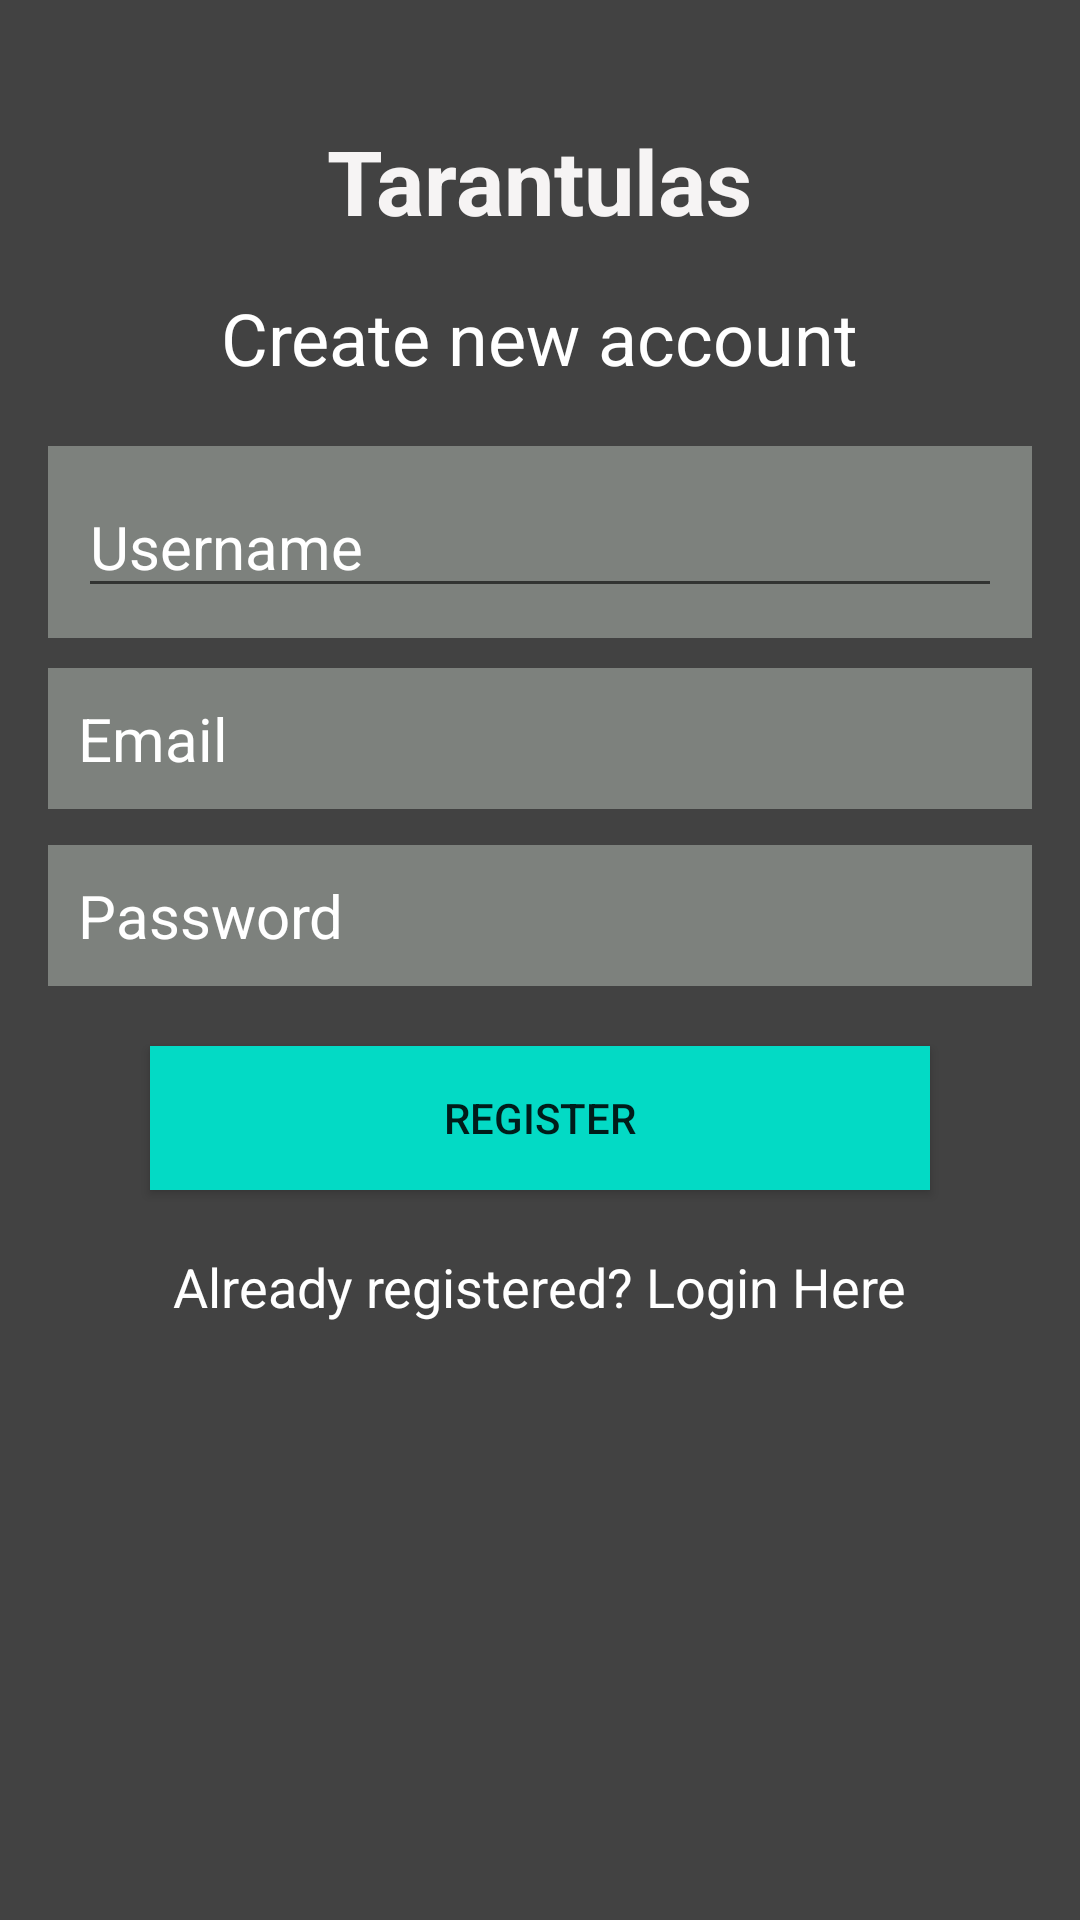

The Android layout XML behind this screen, and the referenced resources:
<!-- AndroidManifest.xml: application theme Theme.Tarantulas -->
<!-- res/layout/fragment_register.xml -->
<?xml version="1.0" encoding="utf-8"?>
<ScrollView xmlns:android="http://schemas.android.com/apk/res/android"
    xmlns:app="http://schemas.android.com/apk/res-auto"
    xmlns:tools="http://schemas.android.com/tools"
    android:layout_width="match_parent"
    android:layout_height="match_parent"
    android:background="@color/cardview_dark_background"
    tools:context=".authentication.ui.RegisterFragment">

    <LinearLayout
        android:layout_width="match_parent"
        android:layout_height="wrap_content"
        android:orientation="vertical">

        <TextView
            android:id="@+id/textView"
            android:layout_width="wrap_content"
            android:layout_height="wrap_content"
            android:layout_gravity="center_horizontal"
            android:layout_marginTop="40dp"
            android:text="Tarantulas"
            android:textAlignment="center"
            android:textColor="#F6F4F4"
            android:textSize="30sp"
            android:textStyle="bold" />

        <TextView
            android:id="@+id/login"
            android:layout_width="wrap_content"
            android:layout_height="wrap_content"
            android:layout_gravity="center_horizontal"
            android:layout_marginTop="16dp"
            android:text="Create new account"
            android:textColor="#FFFFFF"
            android:textSize="24sp" />

        <LinearLayout
            android:layout_width="match_parent"
            android:layout_height="wrap_content"
            android:layout_marginStart="16dp"
            android:layout_marginTop="20dp"
            android:layout_marginEnd="16dp"
            android:background="@color/card_bg_color"
            android:orientation="vertical"
            android:padding="10dp">

            <EditText
                android:id="@+id/userName"
                android:layout_width="match_parent"
                android:layout_height="wrap_content"
                android:hint="Username"
                android:inputType="textPersonName"
                android:textColor="#FFFFFF"
                android:textColorHint="#FFFFFF"
                android:textSize="20sp" />

        </LinearLayout>

        <EditText
            android:id="@+id/EmailAdress"
            android:layout_width="match_parent"
            android:layout_height="wrap_content"
            android:layout_marginStart="16dp"
            android:layout_marginTop="10dp"
            android:layout_marginEnd="16dp"
            android:background="@color/card_bg_color"
            android:hint="Email"
            android:inputType="textEmailAddress"
            android:textColor="#FFFFFF"
            android:textColorHint="#FFFFFF"
            android:textSize="20sp"
            android:padding="10dp" />

        <EditText
            android:id="@+id/Password"
            android:layout_width="match_parent"
            android:layout_height="wrap_content"
            android:layout_marginStart="16dp"
            android:layout_marginTop="12dp"
            android:layout_marginEnd="16dp"
            android:background="@color/card_bg_color"
            android:hint="Password"
            android:inputType="textPassword"
            android:textColor="#FFFFFF"
            android:textColorHint="#FFFFFF"
            android:textSize="20sp"
            android:padding="10dp" />

        <Button
            android:id="@+id/registerButton"
            android:layout_width="match_parent"
            android:layout_height="wrap_content"
            android:layout_marginStart="50dp"
            android:layout_marginTop="20dp"
            android:layout_marginEnd="50dp"
            android:background="@color/teal_200"
            android:text="Register" />

        <TextView
            android:id="@+id/createText"
            android:layout_width="wrap_content"
            android:layout_height="wrap_content"
            android:layout_gravity="center_horizontal"
            android:layout_marginTop="20dp"
            android:text="Already registered? Login Here"
            android:textColor="#FFFFFF"
            android:textSize="18sp" />

        <ProgressBar
            android:id="@+id/registerProgressBar"
            style="?android:attr/progressBarStyle"
            android:layout_width="wrap_content"
            android:layout_height="wrap_content"
            android:layout_gravity="center_horizontal"
            android:layout_marginTop="20dp"
            android:visibility="invisible" />

    </LinearLayout>
</ScrollView>
<!-- resources referenced by this layout -->
<resources>
  <color name="card_bg_color">#7D817D</color>
  <color name="teal_200">#FF03DAC5</color>
  <style name="Theme.Tarantulas" parent="Theme.MaterialComponents.DayNight.DarkActionBar">
          
          <item name="colorPrimary">@color/purple_500</item>
          <item name="colorPrimaryVariant">@color/purple_700</item>
          <item name="colorOnPrimary">@color/white</item>
          
          <item name="colorSecondary">@color/teal_200</item>
          <item name="colorSecondaryVariant">@color/teal_700</item>
          <item name="colorOnSecondary">@color/black</item>
          
          <item name="android:statusBarColor" tools:targetApi="l">?attr/colorPrimaryVariant</item>
          
      </style>
  <color name="purple_500">#FF6200EE</color>
  <color name="purple_700">#FF3700B3</color>
  <color name="white">#FFFFFFFF</color>
  <color name="teal_700">#FF018786</color>
  <color name="black">#FF000000</color>
</resources>
